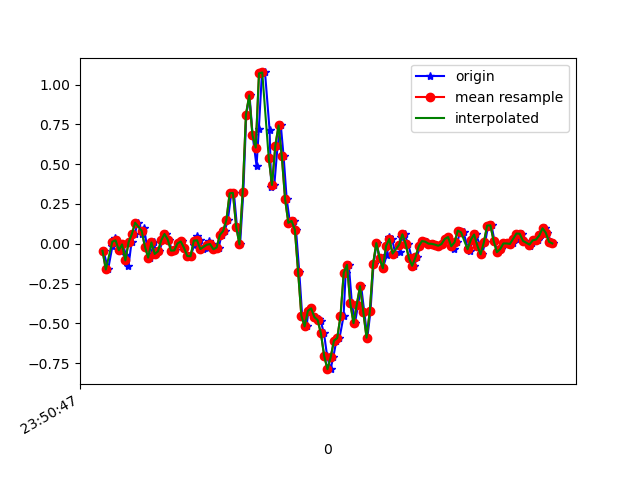

The data file committed next to this chart (first rows):
1617666647566, 362284265086422, -0.04451239, -0.14103203, 0.0074273804
1617666647594, 362284284104854, -0.1618, 0.1497, -0.05366
1617666647621, 362284303148086, -0.01275, -0.05918, 0.01598
1617666647637, 362284322166518, 0.03857, -0.05185, -0.01456
1617666647643, 362284341209750, 0.02146, -0.1142, 0.007427
1617666647662, 362284360237542, -0.04085, -0.08605, -0.03167
1617666647684, 362284379281670, -0.004195, 0.3538, -0.01212
1617666647704, 362284398300998, -0.06773, -0.1423, 0.0172
1617666647719, 362284417345126, -0.1423, 0.245, -0.04633
1617666647738, 362284436364454, 0.01047, 0.2279, 0.01231
1617666647757, 362284455408582, 0.06056, -0.1227, 0.01231
1617666647776, 362284474392870, 0.1326, 0.1094, -0.009677
1617666647803, 362284493434726, 0.05933, -0.2791, 0.03553
1617666647814, 362284512451782, 0.1021, -0.05673, 0.001319
1617666647833, 362284531622780, -0.01763, -0.03352, 0.02942
1617666647852, 362284550639836, -0.08727, -0.2241, 0.00254
1617666647875, 362284569680060, 0.008022, 0.3831, -0.0109
1617666647891, 362284588697020, -0.06406, 0.1681, 0.0563
1617666647909, 362284607738780, -0.04818, -0.2143, 0.03919
1617666647928, 362284626755772, 0.02146, -0.1484, 0.03553
1617666647951, 362284645797532, 0.06178, 0.003132, 0.02698
1617666647967, 362284664808220, 0.02635, 0.01779, 0.02209
1617666647985, 362284683849692, -0.04329, 0.004354, 0.01964
1617666648005, 362284702866332, -0.04207, 0.01046, 0.01476
1617666648024, 362284721907868, 0.001913, 0.01657, 0.01964
1617666648045, 362284740924572, 0.01413, 0.008019, 0.02575
1617666648062, 362284759983836, -0.02619, -0.002977, 0.03553
1617666648081, 362284779001180, -0.0775, -0.001755, 0.03797
1617666648101, 362284798043356, -0.07872, 0.01535, 0.0282
1617666648122, 362284817060764, -0.009082, 0.0349, 0.01842
1617666648138, 362284836102940, 0.04834, 0.03856, 0.0172
1617666648156, 362284855120284, 0.02146, 0.03245, 0.01598
1617666648176, 362284874164572, -0.03352, 0.02146, 0.01354
1617666648205, 362284893206812, -0.02985, 0.02024, 0.01598
1617666648214, 362284912224220, 0.0178, 0.02146, 0.02453
1617666648233, 362284931266460, -0.001752, 0.003132, 0.0282
1617666648252, 362284950308700, -0.03474, -0.01397, 0.02453
1617666648273, 362284969323676, -0.02374, -0.03963, 0.0172
1617666648290, 362284988365852, 0.05567, -0.08605, 0.04041
1617666648309, 362285007383196, 0.0801, -0.1398, 0.05141
1617666648329, 362285026425372, 0.1497, -0.1606, 0.03675
1617666648350, 362285045442780, 0.3171, -0.2559, 0.006206
1617666648366, 362285064472476, 0.3196, -0.5002, 9.7E-5
1617666648385, 362285083514332, 0.107, -0.7922, 0.001319
1617666648404, 362285102531356, -0.004195, -1.007, -0.01212
1617666648424, 362285121573148, 0.3257, -1.188, -0.03411
1617666648442, 362285140615004, 0.8119, -1.432, -0.03411
1617666648462, 362285159632028, 0.9329, -1.751, -0.06221
1617666648481, 362285178665564, 0.6812, -2.044, -0.1209
1617666648505, 362285197682460, 0.4894, -2.227, -0.2381
1617666648519, 362285216724060, 0.7203, -2.313, -0.3457
1617666648538, 362285235765724, 1.071, -2.389, -0.3811
1617666648557, 362285254782428, 1.077, -2.487, -0.3921
1617666648585, 362285273812572, 0.7154, -2.541, -0.4495
1617666648595, 362285292829276, 0.3587, -2.498, -0.5509
1617666648614, 362285311870556, 0.3697, -2.344, -0.6267
1617666648634, 362285330887260, 0.614, -2.091, -0.645
1617666648654, 362285349928668, 0.7435, -1.788, -0.568
1617666648671, 362285368962780, 0.5505, -1.45, -0.4935
1617666648690, 362285387979228, 0.2817, -1.072, -0.419
1617666648710, 362285407020380, 0.1314, -0.692, -0.3285
... 85 more rows
